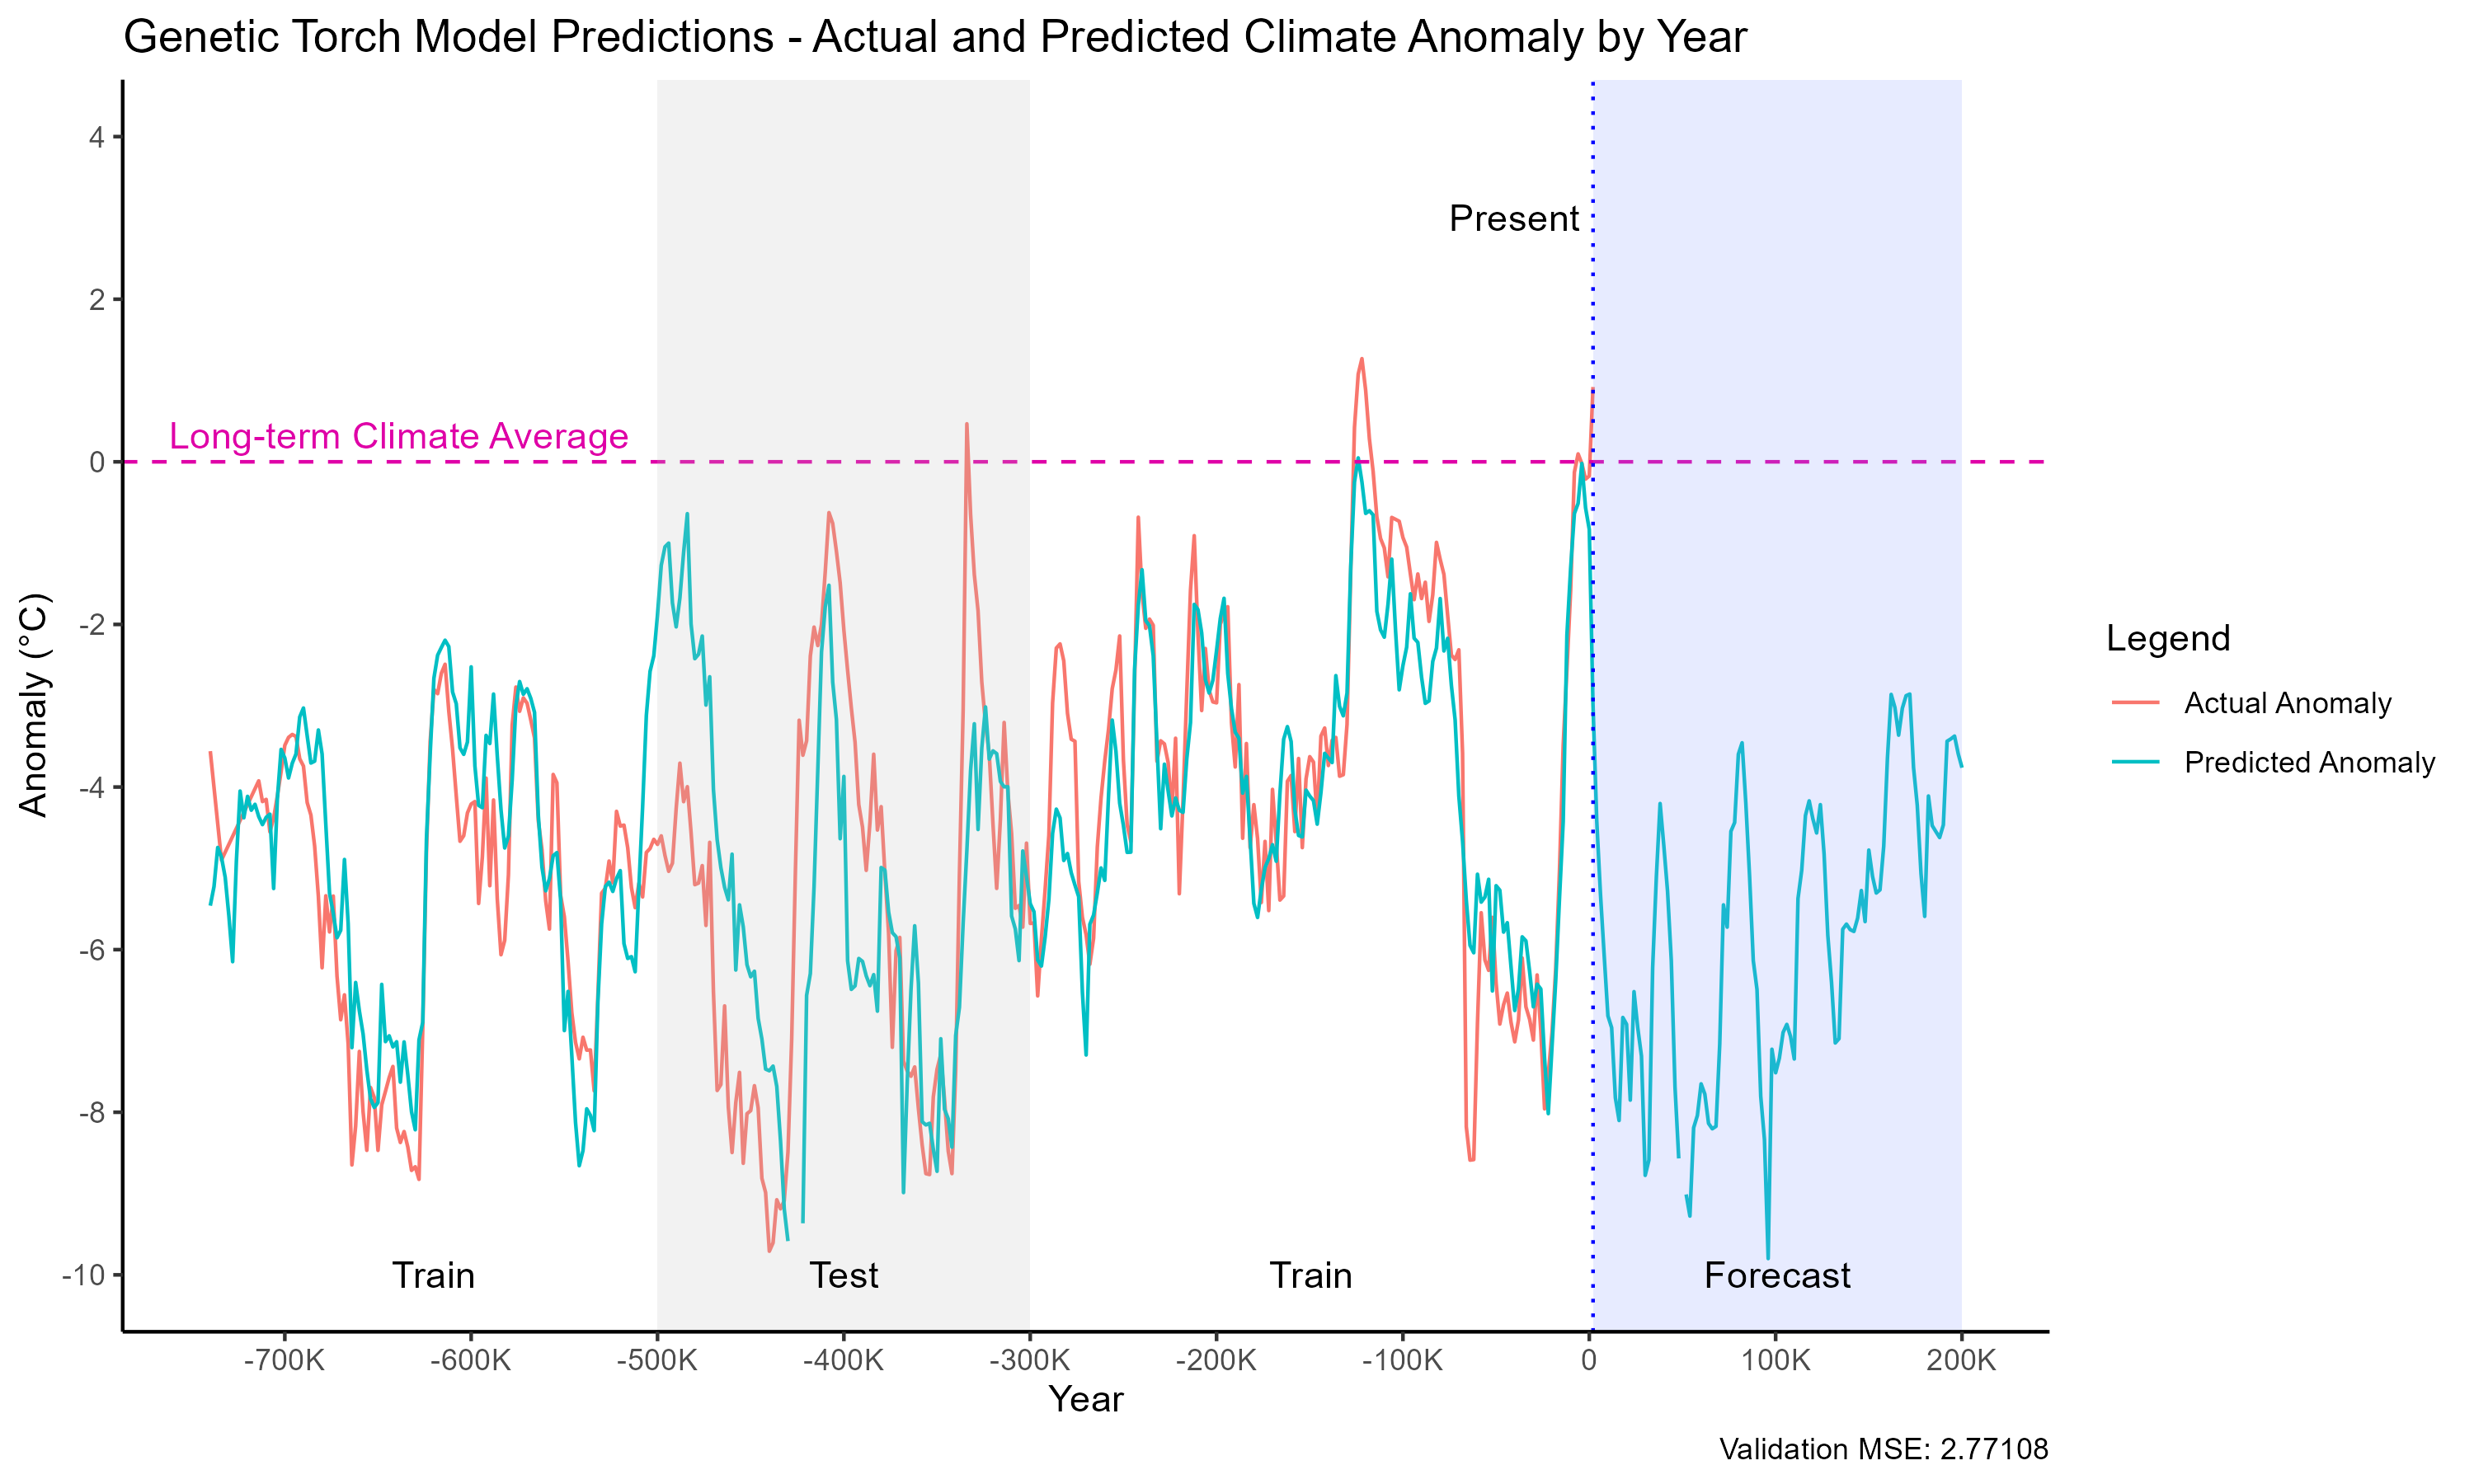

Values plotted in this chart, from the file beside it:
year_bin, anomaly, pred_anomaly
-740000, -3.559, -5.459
-738000, -4.005, -5.225
-736000, -4.452, -4.743
-734000, -4.899, -4.863
-732000, -4.801, -5.109
-730000, -4.704, -5.589
-728000, -4.606, -6.148
-726000, -4.509, -4.914
-724000, -4.411, -4.049
-722000, -4.314, -4.379
-720000, -4.216, -4.115
-718000, -4.119, -4.285
-716000, -4.021, -4.212
-714000, -3.924, -4.363
-712000, -4.179, -4.462
-710000, -4.152, -4.372
-708000, -4.552, -4.334
-706000, -4.382, -5.248
-704000, -4.11, -4.143
-702000, -3.81, -3.537
-700000, -3.487, -3.644
-698000, -3.389, -3.888
-696000, -3.353, -3.707
-694000, -3.379, -3.594
-692000, -3.653, -3.138
-690000, -3.742, -3.028
-688000, -4.191, -3.37
-686000, -4.345, -3.705
-684000, -4.727, -3.682
-682000, -5.343, -3.298
-680000, -6.223, -3.594
-678000, -5.338, -4.463
-676000, -5.783, -5.308
-674000, -5.341, -5.553
-672000, -6.325, -5.854
-670000, -6.862, -5.762
-668000, -6.556, -4.891
-666000, -7.163, -5.683
-664000, -8.648, -7.205
-662000, -8.17, -6.404
-660000, -7.251, -6.753
-658000, -7.995, -7.037
-656000, -8.469, -7.479
-654000, -7.696, -7.835
-652000, -7.82, -7.94
-650000, -8.469, -7.881
-648000, -7.91, -6.427
-646000, -7.743, -7.132
-644000, -7.573, -7.06
-642000, -7.437, -7.196
-640000, -8.195, -7.133
-638000, -8.372, -7.63
-636000, -8.237, -7.135
-634000, -8.428, -7.54
-632000, -8.715, -7.995
-630000, -8.67, -8.216
-628000, -8.826, -7.111
-626000, -6.983, -6.895
-624000, -4.796, -4.641
-622000, -3.441, -3.591
... 411 more rows
